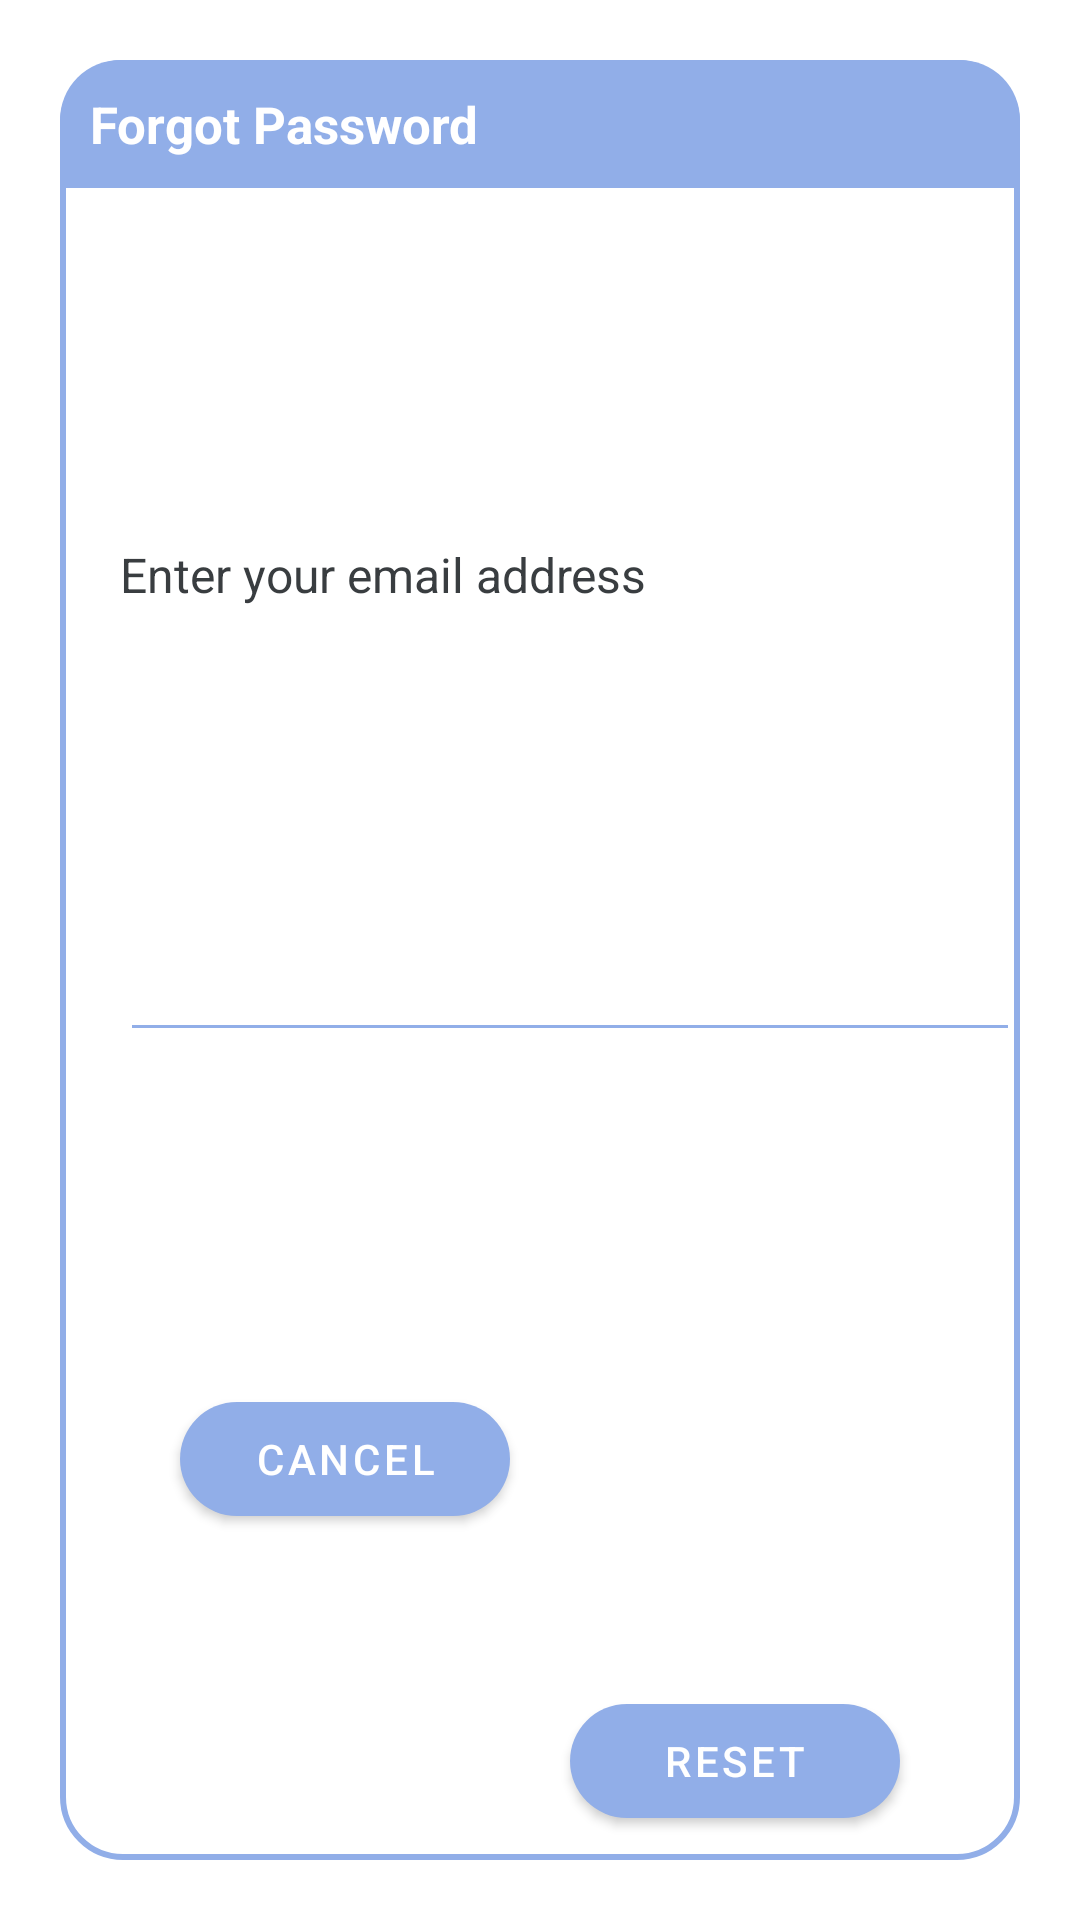

Write the Android layout XML for this screen, with the resource values it uses.
<!-- AndroidManifest.xml: application theme Theme.MAjira -->
<!-- res/layout/dialog_forgot.xml -->
<?xml version="1.0" encoding="utf-8"?>
<androidx.constraintlayout.widget.ConstraintLayout
    xmlns:android="http://schemas.android.com/apk/res/android"
    android:layout_width="match_parent"
    android:layout_margin="20dp"
    android:padding="20dp"
    android:id="@+id/dialogForgot"
    xmlns:app="http://schemas.android.com/apk/res-auto"
    android:layout_height="300dp">
    <androidx.constraintlayout.widget.ConstraintLayout
        android:layout_width="match_parent"
        android:layout_height="match_parent"
        android:id="@+id/dialogBox"
        app:layout_constraintTop_toTopOf="parent"
        android:background="@drawable/white_box">
        <TextView
            android:layout_width="match_parent"
            android:layout_height="wrap_content"
            android:id="@+id/forgotText"
            android:text="Forgot Password"
            android:padding="10dp"
            android:textSize="17sp"
            android:background="@drawable/round"
            android:textStyle="bold"
            android:textColor="@color/white"
            android:drawableTint="@color/white"
            android:drawablePadding="10dp"
            app:layout_constraintTop_toTopOf="parent"/>
        <TextView
            android:layout_width="match_parent"
            android:layout_height="wrap_content"
            android:id="@+id/desc"
            android:text="Enter your email address"
            android:layout_marginStart="20dp"
            android:layout_marginEnd="20dp"
            android:layout_marginTop="8dp"
            android:textSize="16sp"
            android:textColor="@color/grey"
            app:layout_constraintTop_toBottomOf="@+id/forgotText"
            app:layout_constraintBottom_toTopOf="@+id/emailBox"/>
        <EditText
            android:layout_width="300dp"
            android:layout_height="wrap_content"
            android:id="@+id/emailBox"
            android:textColor="@color/black"
            android:textSize="16sp"
            android:layout_marginStart="20dp"
            android:layout_marginBottom="20dp"
            android:maxLines="1"
            android:backgroundTint="@color/blueish"
            app:layout_constraintStart_toStartOf="parent"
            app:layout_constraintBottom_toBottomOf="parent"
            app:layout_constraintTop_toBottomOf="@+id/forgotText"/>

        <Button
            android:id="@+id/cancelButton"
            android:layout_width="0dp"
            android:layout_height="50dp"
            android:layout_marginStart="40dp"
            android:layout_marginTop="10dp"
            android:layout_marginEnd="10dp"
            android:layout_marginBottom="8dp"
            android:text="Cancel"
            android:textColor="@color/white"
            android:textSize="14sp"
            app:cornerRadius="20dp"
            app:layout_constraintStart_toStartOf="parent"
            app:layout_constraintTop_toBottomOf="@+id/emailBox"
            app:layout_constraintBottom_toBottomOf="@id/dialogBox"
            app:layout_constraintEnd_toStartOf="@+id/btnReset" />

        <Button
            android:layout_width="0dp"
            android:layout_height="50dp"
            android:id="@+id/btnReset"
            android:text="Reset"
            android:layout_marginStart="10dp"
            android:layout_marginBottom="8dp"
            android:layout_marginTop="10dp"
            android:layout_marginEnd="40dp"
            android:textColor="@color/white"
            android:textSize="14sp"
            app:cornerRadius="20dp"
            app:layout_constraintEnd_toEndOf="parent"
            app:layout_constraintBottom_toBottomOf="@id/dialogBox"
            app:layout_constraintStart_toEndOf="@+id/cancelButton"/>


    </androidx.constraintlayout.widget.ConstraintLayout>


</androidx.constraintlayout.widget.ConstraintLayout>
<!-- resources referenced by this layout -->
<resources>
  <color name="black">#FF000000</color>
  <color name="blueish">#91AEE8</color>
  <color name="grey">#393d40</color>
  <color name="white">#FFFFFFFF</color>
  <!-- drawable round (drawable) -->
  <?xml version="1.0" encoding="utf-8"?>
  <shape xmlns:android="http://schemas.android.com/apk/res/android"
      android:shape="rectangle">
      <solid android:color="@color/blueish"/>
      <corners
          android:topRightRadius="20dp"
          android:topLeftRadius="20dp"/>
  
  
  </shape>
  <!-- drawable white_box (drawable) -->
  <?xml version="1.0" encoding="utf-8"?>
  <shape xmlns:android="http://schemas.android.com/apk/res/android"
      android:shape="rectangle">
      <corners
          android:radius="20dp"/>
      <stroke
          android:color="@color/blueish"
          android:width="2dp"/>
      <solid android:color="@color/white"/>
  
  
  </shape>
  <style name="Theme.MAjira" parent="Theme.MaterialComponents.DayNight.DarkActionBar">
          
          <item name="colorPrimary">@color/blueish</item>
          <item name="colorPrimaryVariant">@color/blueish</item>
          <item name="colorOnPrimary">@color/white</item>
          
          <item name="colorOnSecondary">@color/black</item>
          
          <item name="android:statusBarColor" tools:targetApi="l">@color/blueish</item>
          
      </style>
</resources>
